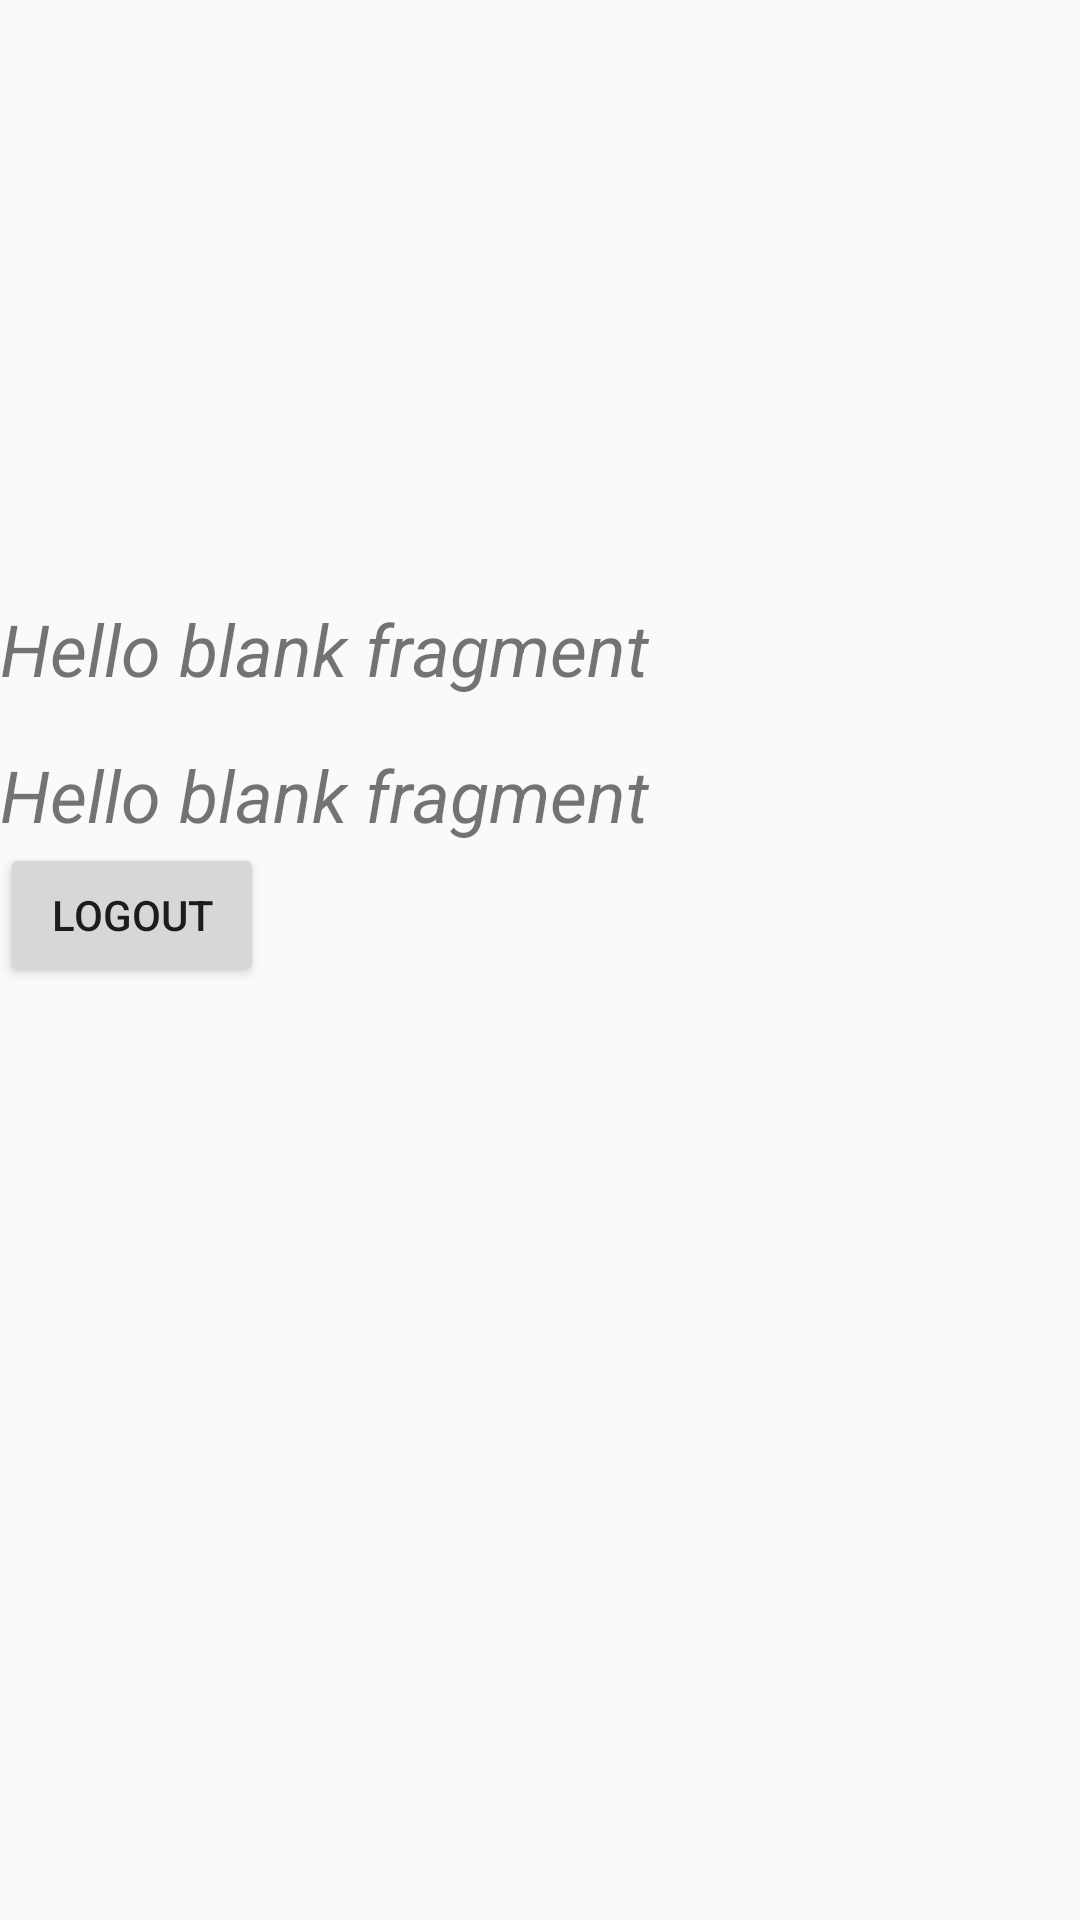

Here is an Android app screen rendered from its layout file. Give the layout XML and the strings, colors and styles it references.
<!-- AndroidManifest.xml: application theme AppTheme -->
<!-- res/layout/fragment_profile.xml -->
<?xml version="1.0" encoding="utf-8"?>
<FrameLayout xmlns:android="http://schemas.android.com/apk/res/android"
    xmlns:app="http://schemas.android.com/apk/res-auto"
    xmlns:tools="http://schemas.android.com/tools"
    android:layout_width="match_parent"
    android:layout_height="match_parent"
    tools:context=".Fragments.ProfileFragment">

    
    <RelativeLayout
        android:id="@+id/content"
        android:layout_width="match_parent"
        android:layout_height="match_parent" >

        <ImageView
            android:id="@+id/profilePic"
            android:layout_width="match_parent"
            android:layout_height="200dp"
            app:srcCompat="@drawable/profpic"
            tools:src="@tools:sample/avatars"
            tools:srcCompat="@tools:sample/avatars[0]" />

        <TextView
            android:id="@+id/profileUserName"
            android:layout_width="match_parent"
            android:layout_height="wrap_content"
            android:layout_below="@+id/profilePic"
            android:textSize="24sp"
            android:textStyle="italic"
            android:text="@string/hello_blank_fragment"
            tools:text="UserName" />

        <TextView
            android:id="@+id/BlankSpace"
            android:layout_width="match_parent"
            android:layout_height="wrap_content"
            android:layout_below="@+id/profileUserName"
            android:textSize="12sp"
            android:textStyle="italic" />

        <TextView
            android:id="@+id/profileUserType"
            android:layout_width="match_parent"
            android:layout_height="wrap_content"
            android:layout_below="@+id/BlankSpace"
            android:textSize="24sp"
            android:textStyle="italic"
            android:text="@string/hello_blank_fragment"
            tools:text="UserType" />

        <Button
            android:id="@+id/btnLogOut"
            android:layout_width="wrap_content"
            android:layout_height="wrap_content"
            android:layout_below="@+id/profileUserType"
            android:text="LogOut" />

    </RelativeLayout>

</FrameLayout>
<!-- resources referenced by this layout -->
<resources>
  <string name="hello_blank_fragment">Hello blank fragment</string>
  <style name="AppTheme" parent="Theme.AppCompat.Light.DarkActionBar">
          
          <item name="colorPrimaryDark">@color/colorPrimaryDark</item>
          <item name="colorAccent">@color/colorAccent</item>
      </style>
  <color name="colorPrimaryDark">#00574B</color>
  <color name="colorAccent">#D81B60</color>
</resources>
